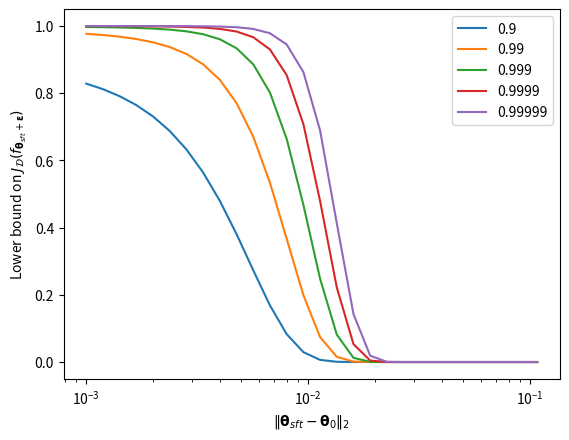

Source code (Python):
import numpy as np
from scipy.stats import norm
from matplotlib import pyplot as plt


def certify(x, pA=0.9, sigma=0.003):
    return norm.cdf(norm.ppf(pA) - x / sigma)


x = np.arange(0, 7.0, 0.25)
x = 2**x
x /= 1000
print(x)

plt.plot(x, certify(x, 0.9), label="0.9")
plt.plot(x, certify(x, 0.99), label="0.99")
plt.plot(x, certify(x, 0.999), label="0.999")
plt.plot(x, certify(x, 0.9999), label="0.9999")
plt.plot(x, certify(x, 0.99999), label="0.99999")

plt.xscale("log")
plt.xlabel(r"$\|\mathbf{\theta}_{sft} - \mathbf{\theta}_0\|_2$")
plt.ylabel(r"Lower bound on $J_{\mathcal{D}}(f_{\mathbf{\theta}_{sft} + \mathbf{\epsilon}})$")
plt.legend()
plt.savefig("./qwen-lower-bound-pA.pdf", bbox_inches="tight")
plt.show()

